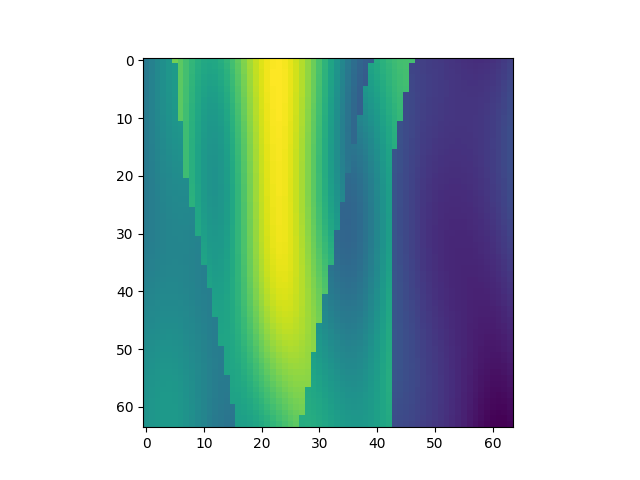

Source data for this figure (header and first rows):
, x, y, z, IC
21760, 1, 341, 1, 1.908
21761, 1, 341, 2, 1.972
21762, 1, 341, 3, 2.034
21763, 1, 341, 4, 2.091
21764, 1, 341, 5, 2.14
21765, 1, 341, 6, 2.65
21766, 1, 341, 7, 2.568
21767, 1, 341, 8, 2.483
21768, 1, 341, 9, 2.403
21769, 1, 341, 10, 2.337
21770, 1, 341, 11, 2.293
21771, 1, 341, 12, 2.275
21772, 1, 341, 13, 2.288
21773, 1, 341, 14, 2.329
21774, 1, 341, 15, 2.396
21775, 1, 341, 16, 2.484
21776, 1, 341, 17, 2.584
21777, 1, 341, 18, 2.691
21778, 1, 341, 19, 2.794
21779, 1, 341, 20, 2.886
21780, 1, 341, 21, 2.962
21781, 1, 341, 22, 3.017
21782, 1, 341, 23, 3.046
21783, 1, 341, 24, 3.051
21784, 1, 341, 25, 3.03
21785, 1, 341, 26, 2.985
21786, 1, 341, 27, 2.919
21787, 1, 341, 28, 2.835
21788, 1, 341, 29, 2.736
21789, 1, 341, 30, 2.626
21790, 1, 341, 31, 2.507
21791, 1, 341, 32, 2.383
21792, 1, 341, 33, 2.257
21793, 1, 341, 34, 2.134
21794, 1, 341, 35, 2.018
21795, 1, 341, 36, 1.912
21796, 1, 341, 37, 1.823
21797, 1, 341, 38, 1.754
21798, 1, 341, 39, 1.711
21799, 1, 341, 40, 1.697
21800, 1, 341, 41, 2.315
21801, 1, 341, 42, 2.363
21802, 1, 341, 43, 2.409
21803, 1, 341, 44, 2.449
21804, 1, 341, 45, 2.478
21805, 1, 341, 46, 2.49
21806, 1, 341, 47, 2.484
21807, 1, 341, 48, 1.507
21808, 1, 341, 49, 1.491
21809, 1, 341, 50, 1.477
21810, 1, 341, 51, 1.463
21811, 1, 341, 52, 1.449
21812, 1, 341, 53, 1.436
21813, 1, 341, 54, 1.423
21814, 1, 341, 55, 1.41
21815, 1, 341, 56, 1.398
21816, 1, 341, 57, 1.388
21817, 1, 341, 58, 1.383
21818, 1, 341, 59, 1.383
21819, 1, 341, 60, 1.389
... 4,036 more rows
